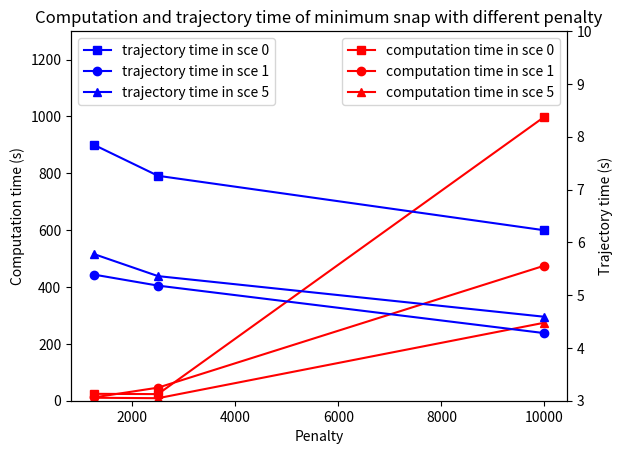

Python code for this plot:
#!/usr/bin/env python3
# -*- coding: utf-8 -*-

import numpy as np
import matplotlib.pyplot as plt

'''
# computation time for RRT
rrt_time_sce0_goal1 = np.array([52.82, 99.32, 261.9])
rrt_time_sce0_goal2 = np.array([43.09, 93.22, 262.72])
rrt_time_sce1_goal1 = np.array([79.42, 207.07, 437.8])
rrt_time_sce1_goal2 = np.array([91.0, 207.28, 468.86])
rrt_time_sce5_goal1 = np.array([68.97, 142.05, 325.05])
rrt_time_sce5_goal2 = np.array([68.33, 139.49, 346.26])

iterations = np.array([1500, 2500, 4000])

plt.figure(1)
plt.plot(iterations, rrt_time_sce0_goal1, 's-', color = 'r', label = 'scenario 0 goal 1')
plt.plot(iterations, rrt_time_sce0_goal2, 's-', color ='b', label = 'scenario 0 goal 2')
plt.plot(iterations, rrt_time_sce1_goal1, 'o-', color ='c', label = 'scenario 1 goal 1')
plt.plot(iterations, rrt_time_sce1_goal2, 'o-', color ='g', label = 'scenario 1 goal 2')
plt.plot(iterations, rrt_time_sce5_goal1, '*-', color ='m', label = 'scenario 5 goal 1')
plt.plot(iterations, rrt_time_sce5_goal2, '*-', color ='y', label = 'scenario 5 goal 2')
plt.xlim(1000, 4000)

plt.xlabel('Number of iterations')
plt.ylabel('Computation time (s)')
plt.title('Computation time of RRT with different iterations')
plt.legend(loc='best')
plt.show()


# length of path compared with simplified path
len_sce0_g1 = (24.78 + 25.087 + 24.53) / 3
simplify_len_sce0_g1 = (24.61 + 24.49 + 24.18) / 3
len_sce1_g1 = (10.047 + 10.528 + 10.603) / 3
simlify_len_sce1_g1 = (10.363 + 10.428 + 10.56) / 3
len_sce5_g1 = (15.45 + 14.66 + 14.90) / 3
simplify_len_sce5_g1 = (15.09 + 14.5 + 14.51) / 3

plt.figure(2)
barWidth = 0.25
sce = np.arange(3)
simplify_sce = [x + barWidth for x in sce]
length_path = np.array([len_sce0_g1, len_sce1_g1, len_sce5_g1])
simplify_length_path = np.array([simplify_len_sce0_g1, simlify_len_sce1_g1, simplify_len_sce5_g1])
plt.bar(sce, length_path, color ='r', width = barWidth, label = 'path')
plt.bar(simplify_sce, simplify_length_path, color ='b', width = barWidth, label = 'simplified path')

plt.xlabel("Differnet scenarios")
plt.ylabel("Length of path (m)")
plt.xticks([r + barWidth/2 for r in range(3)],
        ['sce 0', 'sce 1', 'sce 5'])
plt.title("Length of path compared with simplified path in different scenarios")
plt.legend()
plt.show()
'''

# computation time for minimum snap
minisnap_time_sce0 = np.array([24.28, 23.25, 998.85])
minisnap_time_sce1 = np.array([11.41, 45.96, 475.17])
minisnap_time_sce5 = np.array([10.46, 8.87, 274.5])
# trajectory time for minimum snap
traj_time_sce0 = np.array([7.85, 7.26, 6.228])
traj_time_sce1 = np.array([5.39, 5.18, 4.28])
traj_time_sce5 = np.array([5.78, 5.36, 4.59])

penalty = np.array([1250, 2500, 10000])
fig, ax1 = plt.subplots()
ax2 = ax1.twinx()

ax1.plot(penalty, minisnap_time_sce0, 's-', color = 'r', label = 'computation time in sce 0')
ax1.plot(penalty, minisnap_time_sce1, 'o-', color = 'r', label = 'computation time in sce 1')
ax1.plot(penalty, minisnap_time_sce5, '^-', color = 'r', label = 'computation time in sce 5')

ax1.set_xlabel('Penalty')
ax1.set_ylabel('Computation time (s)')
ax1.set_ylim(0,1300)
ax1.legend(loc='upper right')

ax2.plot(penalty, traj_time_sce0, 's-', color = 'b', label = 'trajectory time in sce 0')
ax2.plot(penalty, traj_time_sce1, 'o-', color = 'b', label = 'trajectory time in sce 1')
ax2.plot(penalty, traj_time_sce5, '^-', color = 'b', label = 'trajectory time in sce 5')

ax2.set_ylabel('Trajectory time (s)')
ax2.set_ylim(3,10)
ax2.legend(loc='upper left')
plt.title('Computation and trajectory time of minimum snap with different penalty')
plt.show()
